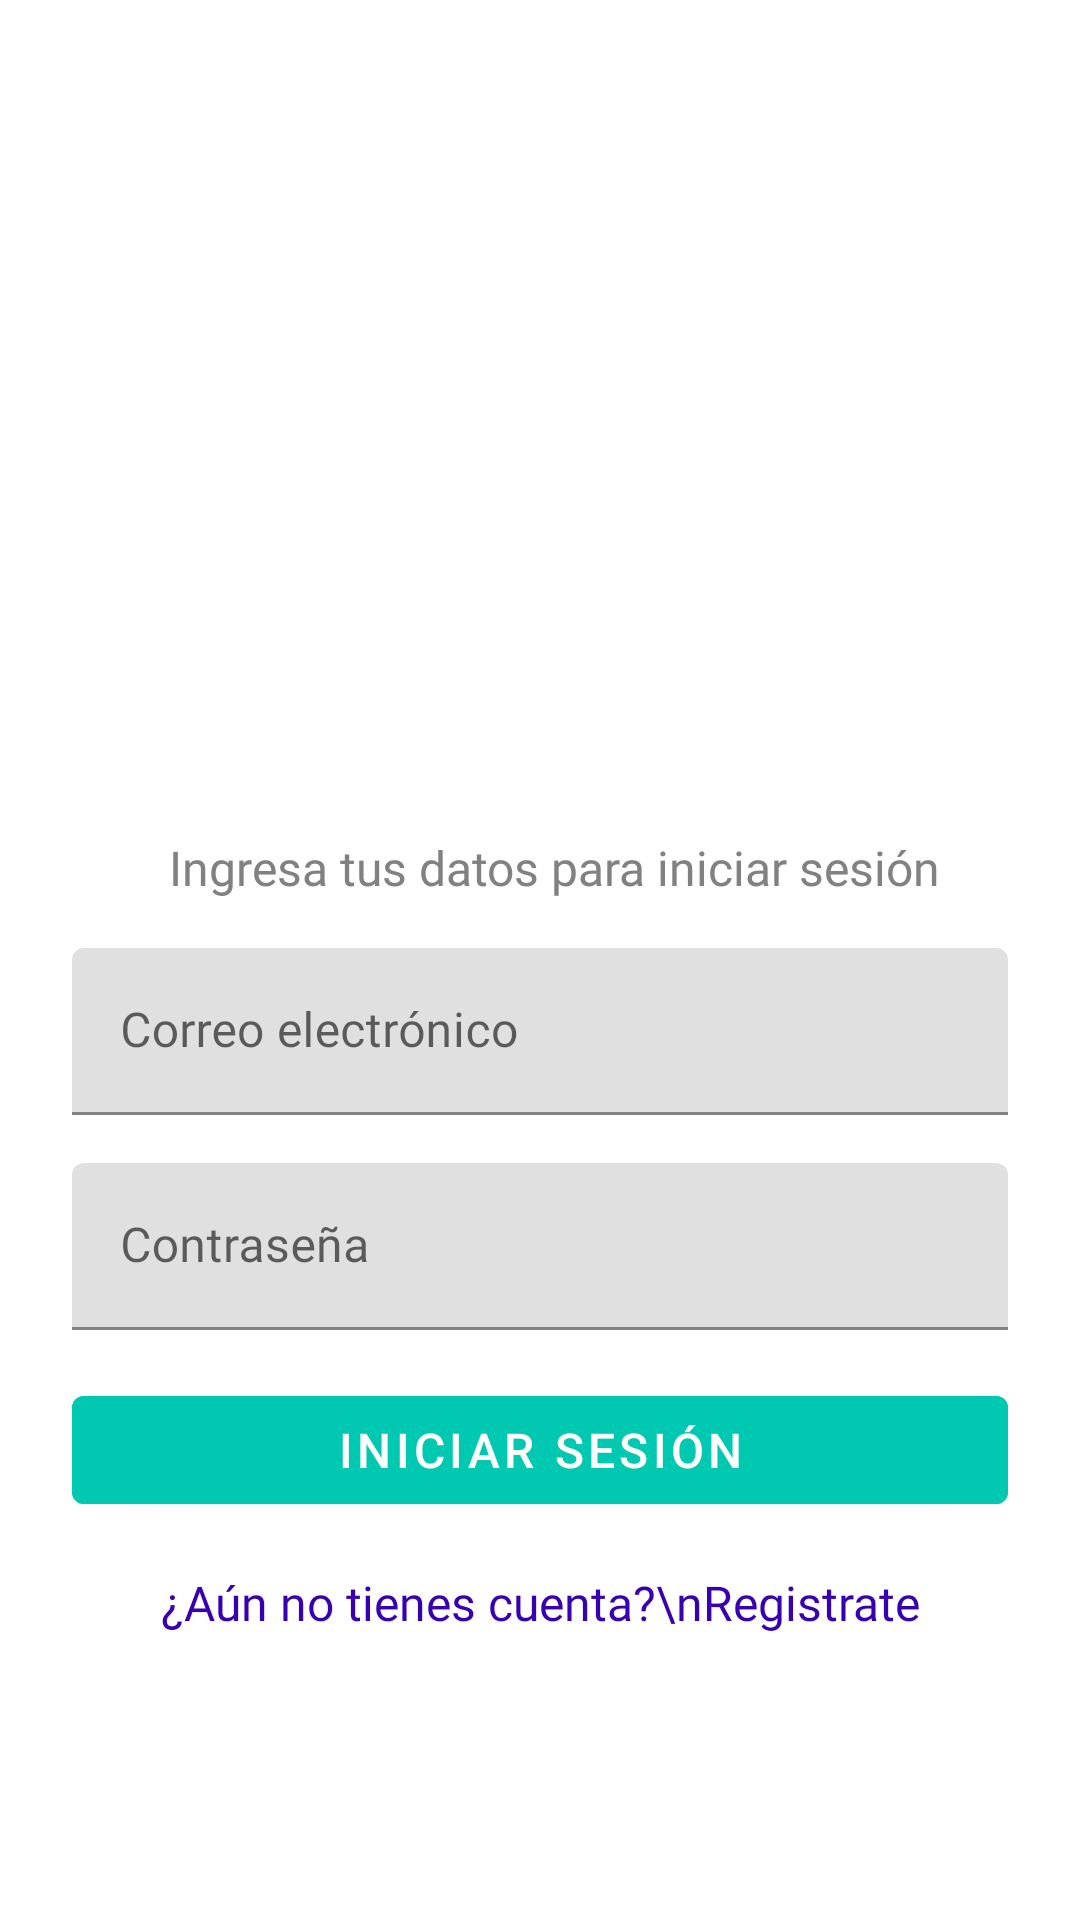

Write the Android layout XML for this screen, with the resource values it uses.
<!-- AndroidManifest.xml: application theme Theme.ChinChin_prueba -->
<!-- res/layout/activity_login.xml -->
<?xml version="1.0" encoding="utf-8"?>
<androidx.constraintlayout.widget.ConstraintLayout
    xmlns:android="http://schemas.android.com/apk/res/android"
    xmlns:app="http://schemas.android.com/apk/res-auto"
    xmlns:tools="http://schemas.android.com/tools"
    android:layout_width="match_parent"
    android:layout_height="match_parent">

    <ImageView
        android:id="@+id/logo"
        android:layout_width="300dp"
        android:layout_height="300dp"
        android:background="@drawable/chinchin"
        app:layout_constraintEnd_toEndOf="parent"
        app:layout_constraintStart_toStartOf="parent"
        app:layout_constraintTop_toTopOf="parent"
        android:contentDescription="logo chin chin pagos" />

    <TextView
        android:id="@+id/textView"
        android:layout_width="wrap_content"
        android:layout_height="wrap_content"
        android:layout_marginStart="10dp"
        android:fontFamily="@font/roboto"
        android:text="@string/login_label"
        android:textColor="@color/colorHint"
        android:textSize="@dimen/regular_text"
        app:layout_constraintBottom_toBottomOf="@id/logo"
        app:layout_constraintEnd_toEndOf="parent"
        app:layout_constraintStart_toStartOf="parent" />

    <com.google.android.material.textfield.TextInputLayout
        android:id="@+id/emailLayout"
        android:layout_width="match_parent"
        android:layout_height="wrap_content"
        android:layout_marginStart="24dp"
        android:layout_marginTop="16dp"
        android:layout_marginEnd="24dp"
        app:hintAnimationEnabled="true"
        app:hintEnabled="true"
        app:layout_constraintEnd_toEndOf="parent"
        app:layout_constraintStart_toStartOf="parent"
        app:layout_constraintTop_toBottomOf="@+id/logo">

        <com.google.android.material.textfield.TextInputEditText
            android:id="@+id/emailEditText"
            android:layout_width="match_parent"
            android:layout_height="wrap_content"
            android:fontFamily="@font/roboto"
            android:hint="Correo electrónico" />
    </com.google.android.material.textfield.TextInputLayout>

    <com.google.android.material.textfield.TextInputLayout
        android:id="@+id/passwordLayout"
        android:layout_width="match_parent"
        android:layout_height="wrap_content"
        android:layout_marginStart="24dp"
        android:layout_marginTop="16dp"
        android:layout_marginEnd="24dp"
        app:hintAnimationEnabled="true"
        app:hintEnabled="true"
        app:layout_constraintEnd_toEndOf="parent"
        app:layout_constraintStart_toStartOf="parent"
        app:layout_constraintTop_toBottomOf="@+id/emailLayout">

        <com.google.android.material.textfield.TextInputEditText
            android:id="@+id/passwordEditText"
            android:layout_width="match_parent"
            android:layout_height="wrap_content"
            android:fontFamily="@font/roboto"
            android:inputType="textPassword"
            android:hint="Contraseña" />
    </com.google.android.material.textfield.TextInputLayout>

    <com.google.android.material.button.MaterialButton
        android:id="@+id/loginButton"
        android:layout_width="match_parent"
        android:layout_height="wrap_content"
        android:layout_marginTop="16dp"
        android:layout_marginStart="24dp"
        android:layout_marginEnd="24dp"
        android:textSize="@dimen/regular_text"
        android:backgroundTint="@color/colorPrimary"
        app:layout_constraintTop_toBottomOf="@id/passwordLayout"
        app:layout_constraintEnd_toEndOf="parent"
        app:layout_constraintStart_toStartOf="parent"
        android:text="@string/iniciar_sesi_n"
        android:onClick="login"
        />

    <TextView
        android:id="@+id/registerLabel"
        android:layout_width="wrap_content"
        android:layout_height="wrap_content"
        app:layout_constraintTop_toBottomOf="@id/loginButton"
        app:layout_constraintEnd_toEndOf="parent"
        app:layout_constraintStart_toStartOf="parent"
        android:layout_marginTop="16dp"
        android:layout_marginStart="24dp"
        android:layout_marginEnd="24dp"
        android:textAlignment="center"
        android:fontFamily="@font/roboto"
        android:textColor="@color/colorAccent"
        android:textSize="@dimen/regular_text"
        android:text="¿Aún no tienes cuenta?\nRegistrate"
        android:onClick="registrarme"
        />
    <ProgressBar
        android:id="@+id/progressBar"
        android:layout_width="wrap_content"
        android:layout_height="wrap_content"
        app:layout_constraintStart_toStartOf="parent"
        app:layout_constraintEnd_toEndOf="parent"
        app:layout_constraintTop_toTopOf="parent"
        app:layout_constraintBottom_toBottomOf="parent"
        android:visibility="gone"
        />


</androidx.constraintlayout.widget.ConstraintLayout>
<!-- resources referenced by this layout -->
<resources>
  <color name="colorAccent">#FF3700B3</color>
  <color name="colorHint">#818181</color>
  <color name="colorPrimary">#00C8B1</color>
  <dimen name="regular_text">16sp</dimen>
  <string name="iniciar_sesi_n">Iniciar Sesión</string>
  <string name="login_label">Ingresa tus datos para iniciar sesión</string>
  <style name="Theme.ChinChin_prueba" parent="Theme.MaterialComponents.Light.NoActionBar">
          
          <item name="colorPrimary">@color/colorPrimary</item>
          <item name="colorPrimaryVariant">@color/colorPrimary</item>
          <item name="colorOnPrimary">@color/white</item>
          
          <item name="colorSecondary">@color/colorAccent</item>
          <item name="colorSecondaryVariant">@color/colorAccent</item>
          <item name="colorOnSecondary">@color/black</item>
          
          <item name="android:statusBarColor" tools:targetApi="l">?attr/colorPrimaryVariant</item>
          
      </style>
  <color name="white">#FFFFFFFF</color>
  <color name="black">#FF000000</color>
</resources>
